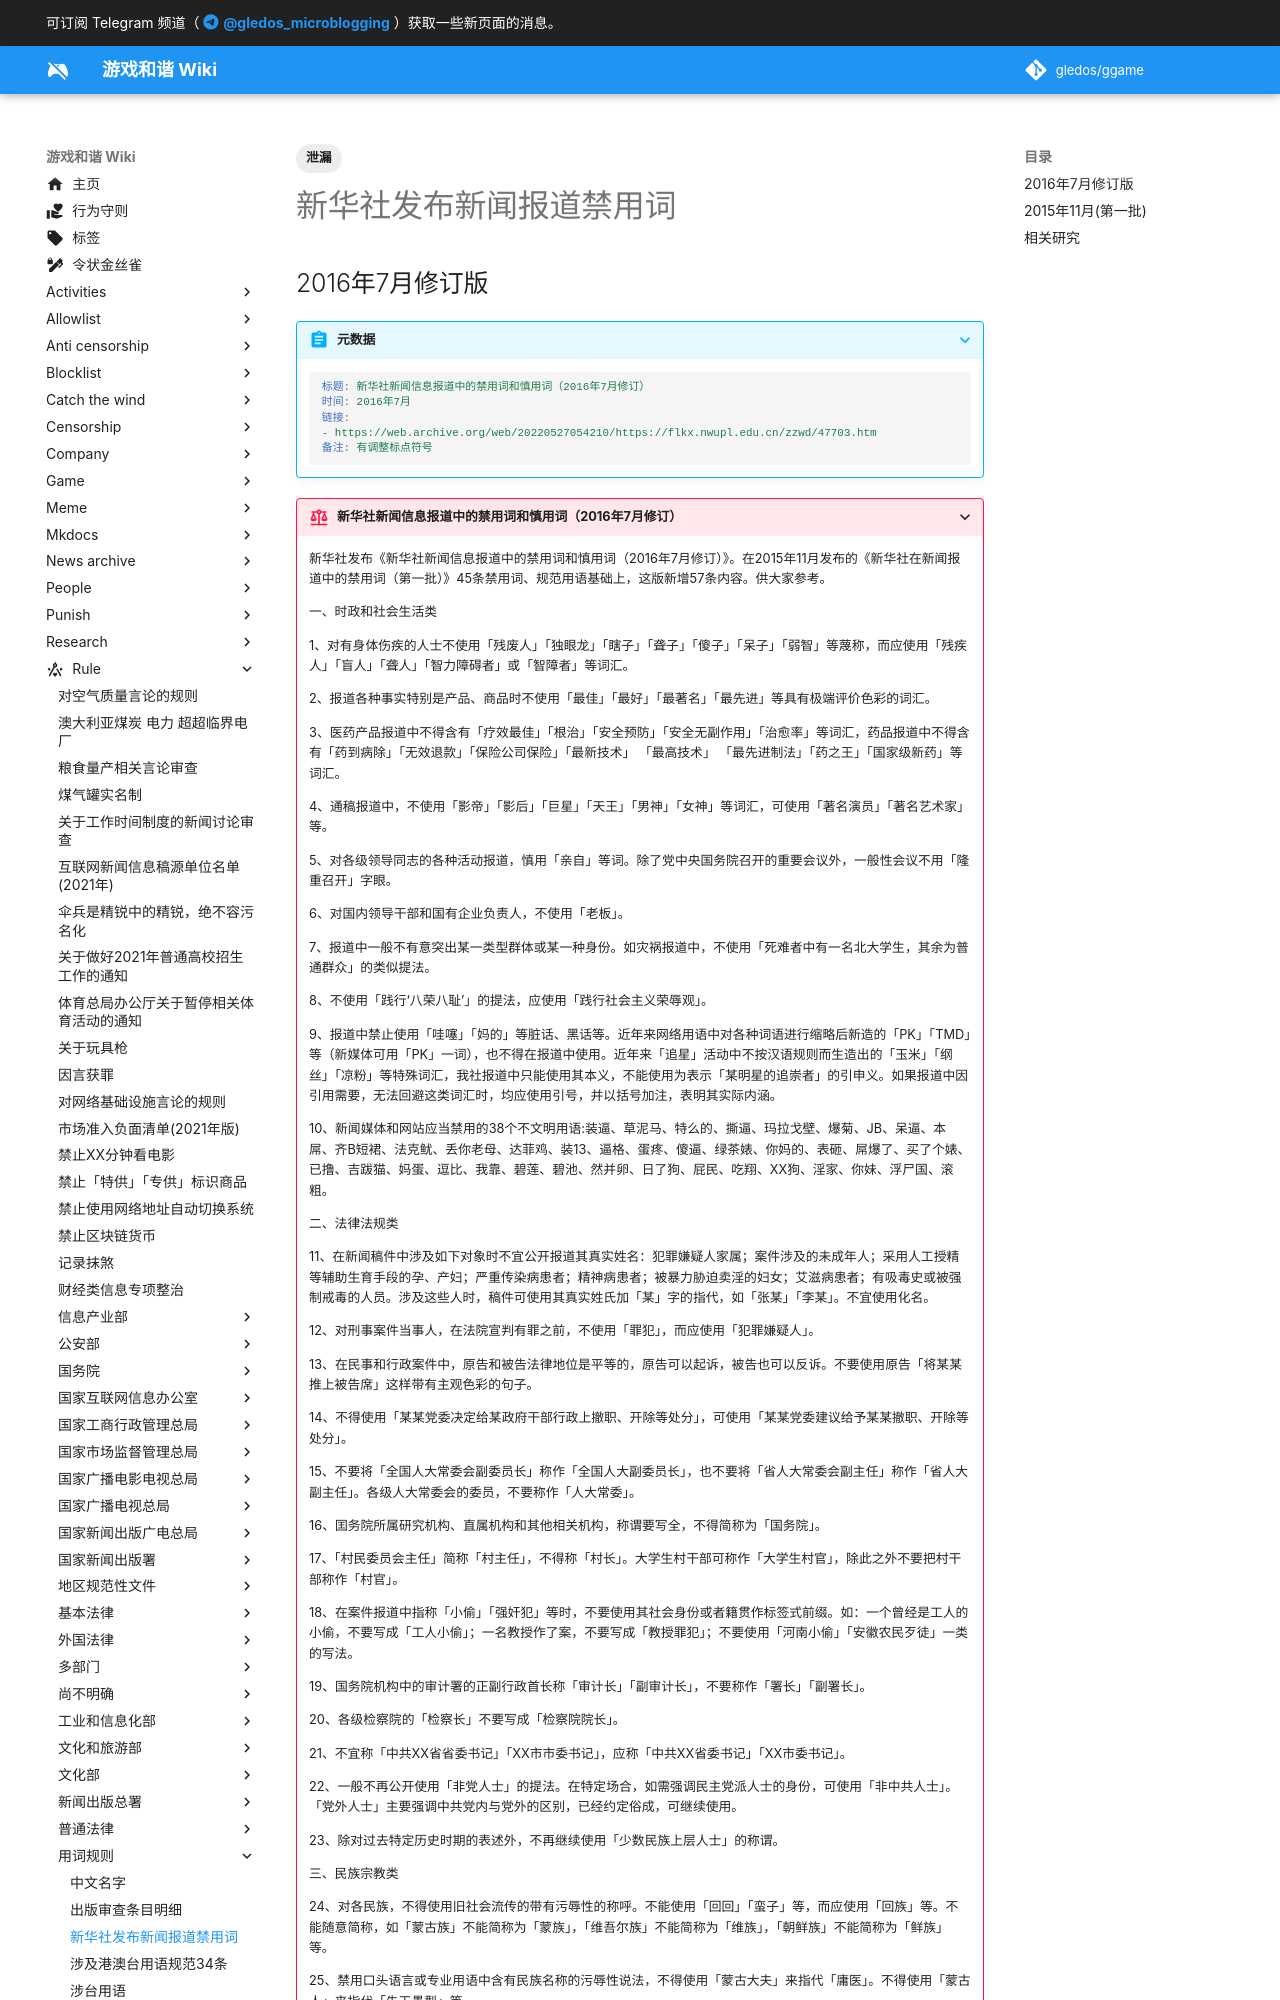

repository: gledos/ggame · page: rule/用词规则/新华社发布新闻报道禁用词.html · generator: mkdocs

---
title: 新华社发布新闻报道禁用词
search:
  exclude: true
description:
published: true
date: "2022-07-01T22:46:42"
tags:
- 泄漏
editor: markdown
dateCreated: "2022-07-01T22:34:41"
---

## 2016年7月修订版

> [!abstract]+ 元数据
>
> ```YAML
> 标题: 新华社新闻信息报道中的禁用词和慎用词（2016年7月修订）
> 时间: 2016年7月
> 链接:
> - https://web.archive.org/web/20220527054210/https://flkx.nwupl.edu.cn/zzwd/47703.htm
> 备注: 有调整标点符号
> ```
